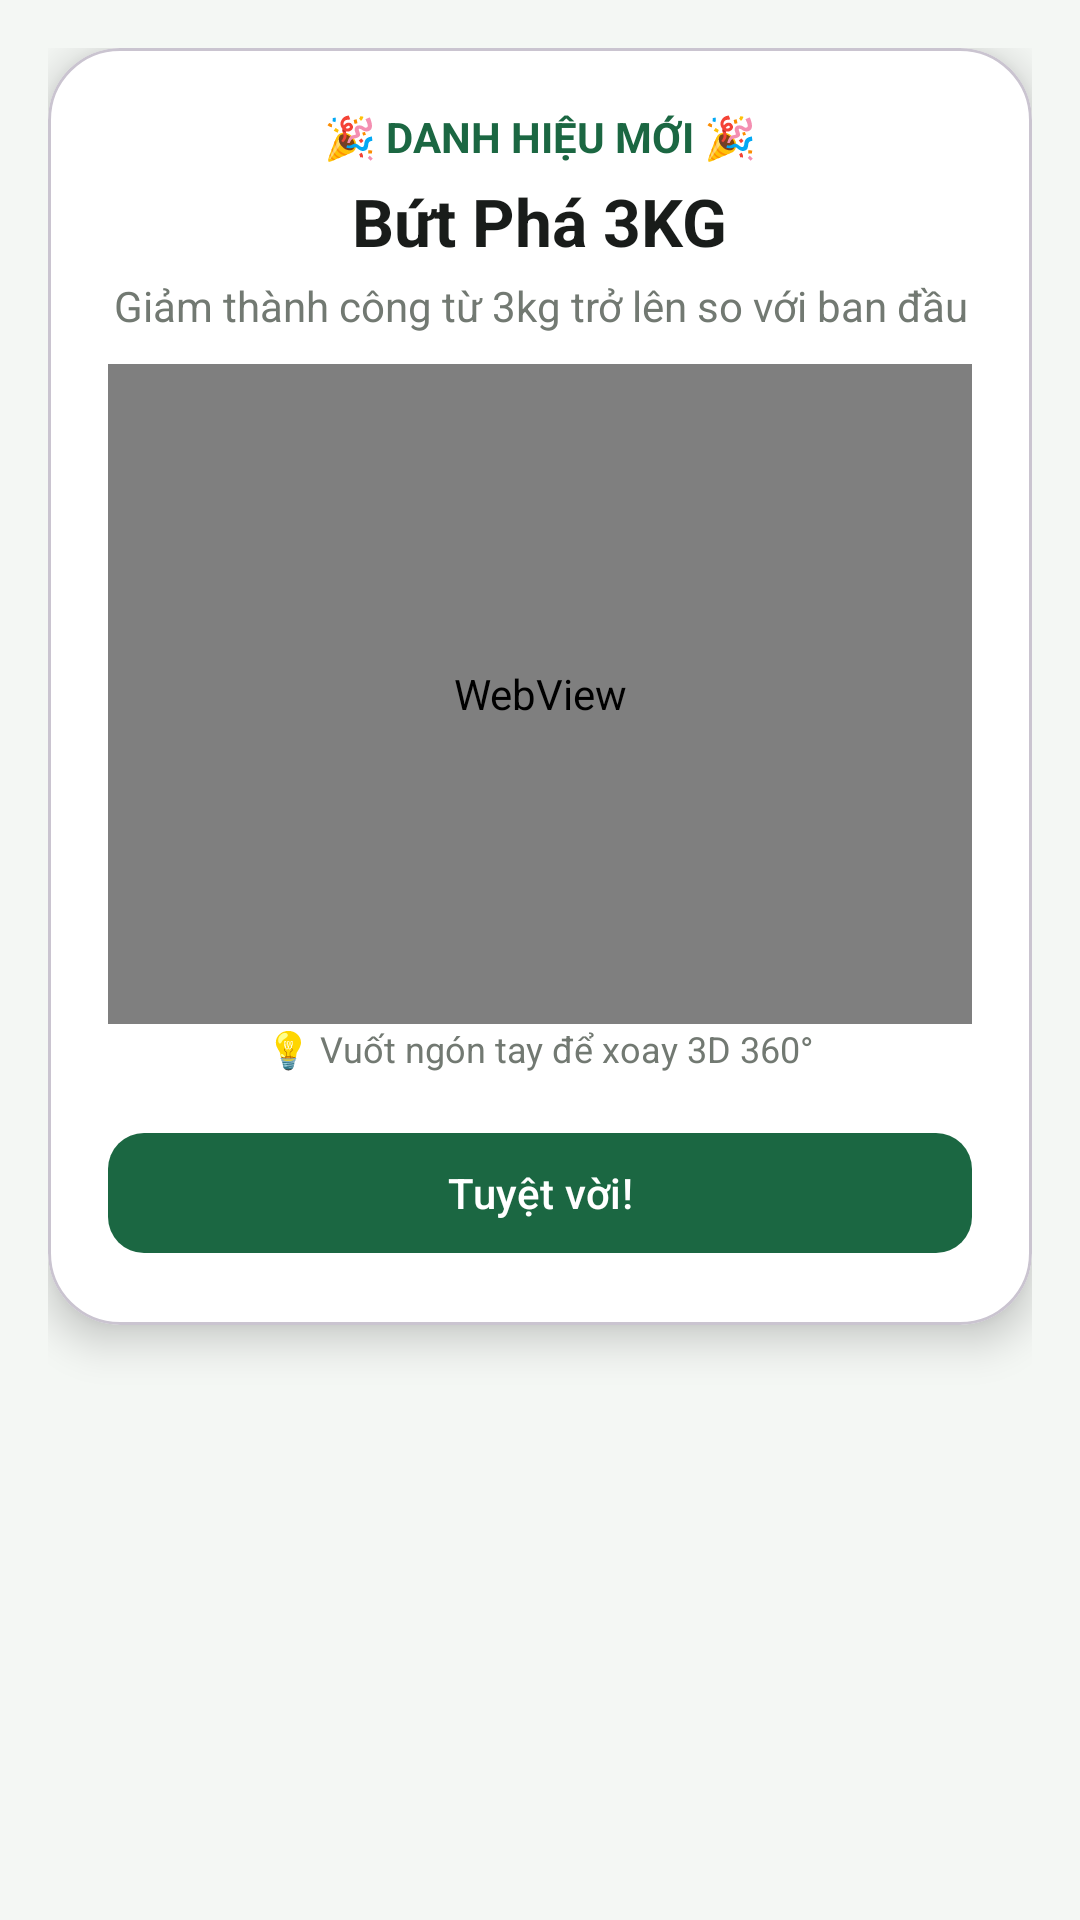

The Android layout XML behind this screen, and the referenced resources:
<!-- AndroidManifest.xml: application theme Theme.Theo_doi_can_nang -->
<!-- res/layout/dialog_trophy.xml -->
<?xml version="1.0" encoding="utf-8"?>
<FrameLayout xmlns:android="http://schemas.android.com/apk/res/android"
    xmlns:app="http://schemas.android.com/apk/res-auto"
    android:layout_width="match_parent"
    android:layout_height="wrap_content"
    android:padding="16dp">

    <com.google.android.material.card.MaterialCardView
        android:layout_width="match_parent"
        android:layout_height="wrap_content"
        app:cardBackgroundColor="@color/app_card"
        app:cardCornerRadius="24dp"
        app:cardElevation="8dp">

        <LinearLayout
            android:layout_width="match_parent"
            android:layout_height="wrap_content"
            android:gravity="center_horizontal"
            android:orientation="vertical"
            android:padding="20dp">

            <TextView
                android:layout_width="wrap_content"
                android:layout_height="wrap_content"
                android:text="🎉 DANH HIỆU MỚI 🎉"
                android:textColor="@color/primary"
                android:textSize="14sp"
                android:textStyle="bold" />

            <TextView
                android:id="@+id/tvTrophyTitle"
                android:layout_width="wrap_content"
                android:layout_height="wrap_content"
                android:layout_marginTop="4dp"
                android:text="Bứt Phá 3KG"
                android:textColor="@color/app_text"
                android:textSize="22sp"
                android:textStyle="bold" />

            <TextView
                android:id="@+id/tvTrophyDescription"
                android:layout_width="wrap_content"
                android:layout_height="wrap_content"
                android:layout_marginTop="4dp"
                android:gravity="center"
                android:text="Giảm thành công từ 3kg trở lên so với ban đầu"
                android:textColor="@color/app_secondary_text"
                android:textSize="14sp" />

            
            <WebView
                android:id="@+id/webView3D"
                android:layout_width="match_parent"
                android:layout_height="220dp"
                android:layout_marginTop="10dp"
                android:background="@android:color/transparent" />

            <TextView
                android:layout_width="wrap_content"
                android:layout_height="wrap_content"
                android:text="💡 Vuốt ngón tay để xoay 3D 360°"
                android:textColor="@color/app_secondary_text"
                android:textSize="12sp" />

            <com.google.android.material.button.MaterialButton
                android:id="@+id/btnDismiss"
                android:layout_width="match_parent"
                android:layout_height="wrap_content"
                android:layout_marginTop="16dp"
                android:text="Tuyệt vời!"
                app:cornerRadius="12dp" />

        </LinearLayout>

    </com.google.android.material.card.MaterialCardView>

</FrameLayout>
<!-- resources referenced by this layout -->
<resources>
  <color name="app_card">#FFFFFF</color>
  <color name="app_secondary_text">#727972</color>
  <color name="app_text">#191C1A</color>
  <color name="primary">#1B6742</color>
  <style name="Theme.Theo_doi_can_nang" parent="Base.Theme.Theo_doi_can_nang" />
  <style name="Base.Theme.Theo_doi_can_nang" parent="Theme.Material3.DayNight.NoActionBar">
          <item name="colorPrimary">@color/primary</item>
          <item name="colorOnPrimary">@color/on_primary</item>
          <item name="colorPrimaryContainer">@color/primary_container</item>
          <item name="colorOnPrimaryContainer">@color/on_primary_container</item>
          <item name="android:statusBarColor">@color/app_background</item>
          <item name="android:windowLightStatusBar">true</item>
          <item name="android:windowBackground">@color/app_background</item>
      </style>
  <color name="on_primary">#FFFFFF</color>
  <color name="primary_container">#D1E8D9</color>
  <color name="on_primary_container">#002111</color>
  <color name="app_background">#F4F7F4</color>
</resources>
